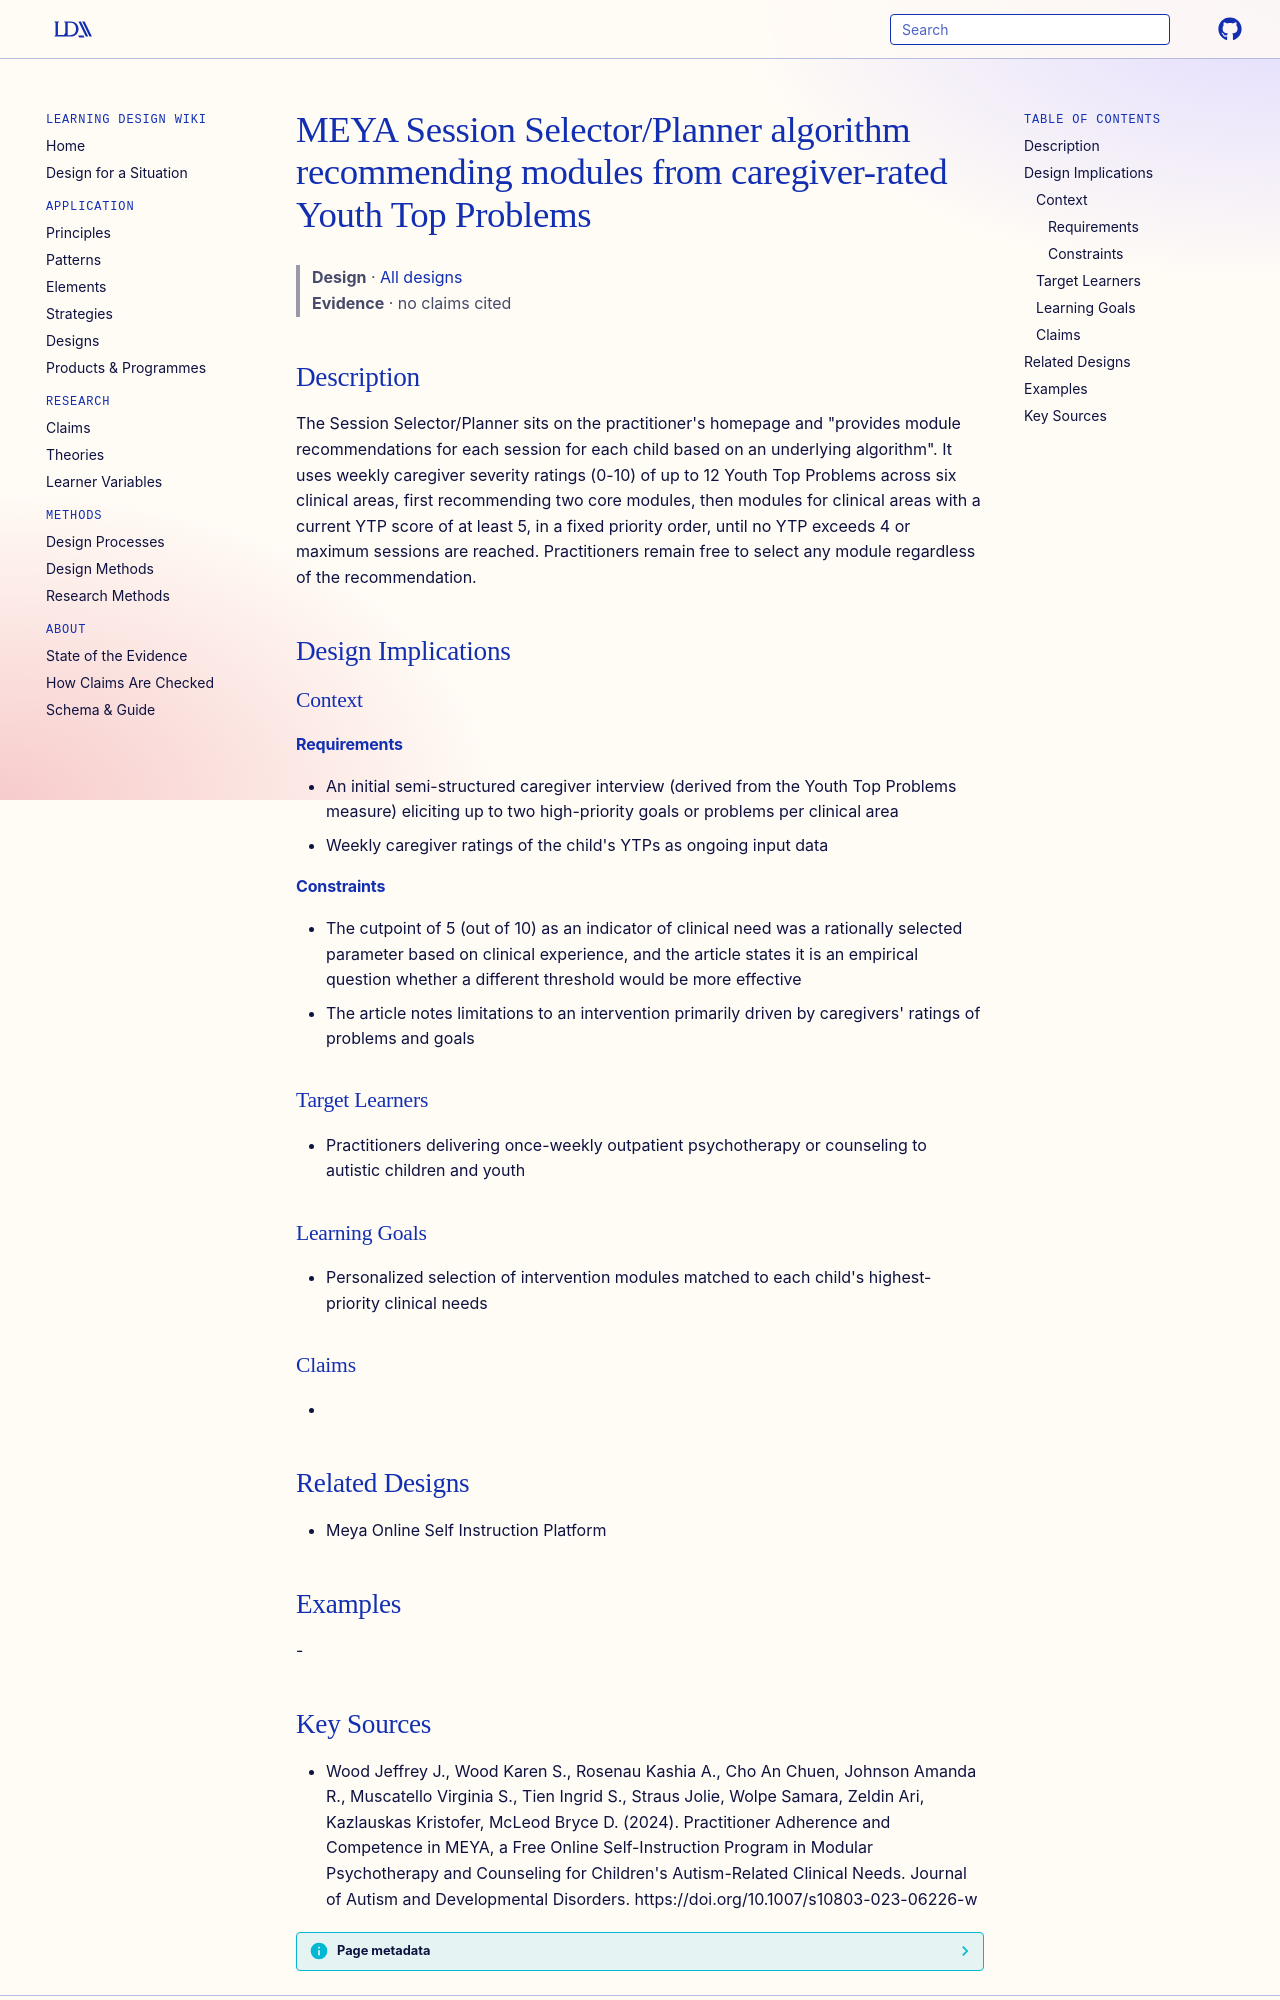

repository: Learning-Design-Alliance/learning-wiki · page: designs/meya-session-selector-planner-algorithm/index.html · generator: mkdocs

---
type: design
id: meya-session-selector-planner-algorithm
title: MEYA Session Selector/Planner algorithm recommending modules from caregiver-rated Youth Top Problems
description: "The Session Selector/Planner sits on the practitioner's homepage and \"provides module recommendations for each session for each child based on an underlying algorithm\"."
status: review
generated:
  by: "process:settle-candidates"
  at: 2026-11-07
sources:
  - id: wood-jeffrey-j-2024
    resource: "https://doi.org/10.1007/s10803-023-06226-w"
    title: "Wood Jeffrey J., Wood Karen S., Rosenau Kashia A., Cho An Chuen, Johnson Amanda R., Muscatello Virginia S., Tien Ingrid S., Straus Jolie, Wolpe Samara, Zeldin Ari, Kazlauskas Kristofer, McLeod Bryce D. (2024). Practitioner Adherence and Competence in MEYA, a Free Online Self-Instruction Program in Modular Psychotherapy and Counseling for Children's Autism-Related Clinical Needs. Journal of Autism and Developmental Disorders. https://doi.org/10.1007/s10803-023-06226-w"
    author: Wood Jeffrey J., Wood Karen S., Rosenau Kashia A., Cho An Chuen, Johnson Amanda R., Muscatello Virginia S., Tien Ingrid S., Straus Jolie, Wolpe Samara, Zeldin Ari, Kazlauskas Kristofer, McLeod Bryce D
---

# MEYA Session Selector/Planner algorithm recommending modules from caregiver-rated Youth Top Problems

> **Design** · [All designs](index.md)
> **Evidence** · no claims cited

## Description
The Session Selector/Planner sits on the practitioner's homepage and "provides module recommendations for each session for each child based on an underlying algorithm". It uses weekly caregiver severity ratings (0-10) of up to 12 Youth Top Problems across six clinical areas, first recommending two core modules, then modules for clinical areas with a current YTP score of at least 5, in a fixed priority order, until no YTP exceeds 4 or maximum sessions are reached. Practitioners remain free to select any module regardless of the recommendation.

## Design Implications

### Context
#### Requirements
- An initial semi-structured caregiver interview (derived from the Youth Top Problems measure) eliciting up to two high-priority goals or problems per clinical area
- Weekly caregiver ratings of the child's YTPs as ongoing input data
#### Constraints
- The cutpoint of 5 (out of 10) as an indicator of clinical need was a rationally selected parameter based on clinical experience, and the article states it is an empirical question whether a different threshold would be more effective
- The article notes limitations to an intervention primarily driven by caregivers' ratings of problems and goals

### Target Learners
- Practitioners delivering once-weekly outpatient psychotherapy or counseling to autistic children and youth

### Learning Goals
- Personalized selection of intervention modules matched to each child's highest-priority clinical needs

### Claims
- 

## Related Designs
- Meya Online Self Instruction Platform

## Examples
-
